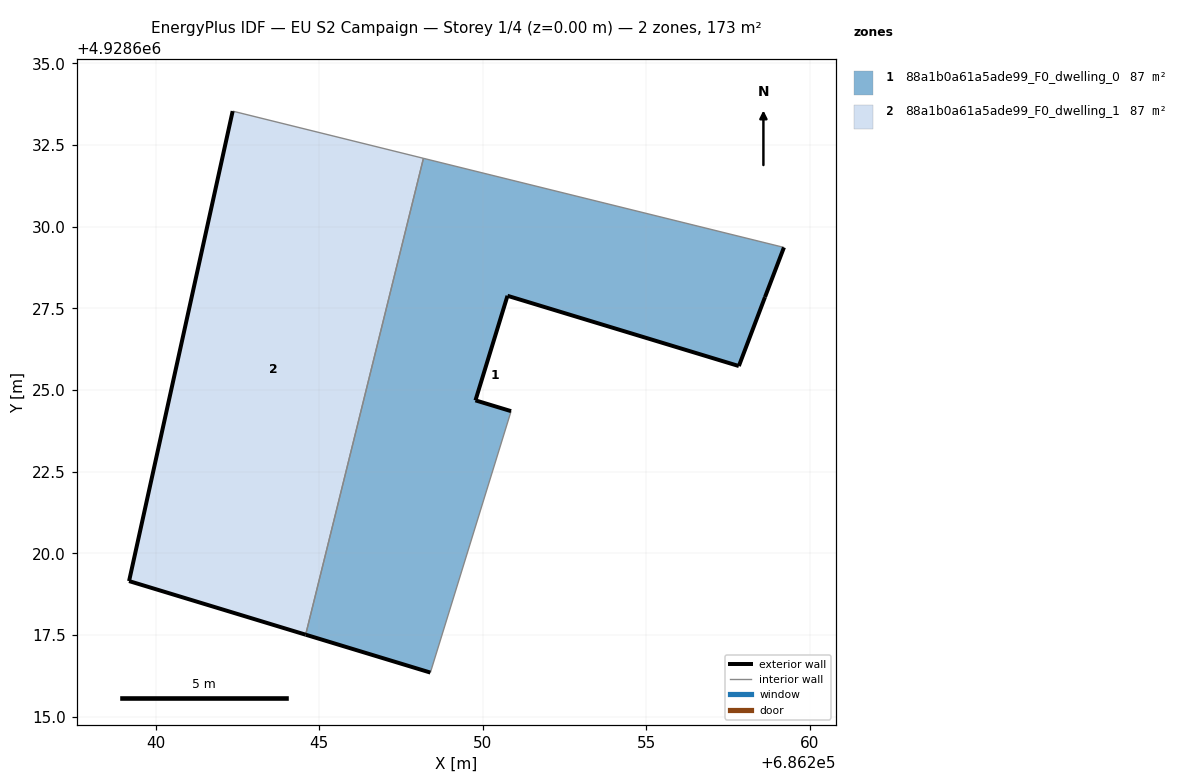
=== STOREY PLAN SPEC (per zone: floor XY polygon, exterior-wall plan segments, windows/doors) ===
zone 1: 88a1b0a61a5ade99_F0_dwelling_0  (86.6 m²)
  floor: (686257.84, 4928625.73) (686258.64, 4928627.84) (686259.22, 4928629.36) (686248.19, 4928632.09) (686244.58, 4928617.51) (686248.40, 4928616.35) (686250.87, 4928624.35) (686249.78, 4928624.68) (686250.76, 4928627.88)
  exterior wall: (686250.76, 4928627.88) – (686249.78, 4928624.68)  [3.3 m]
  exterior wall: (686249.78, 4928624.68) – (686250.87, 4928624.35)  [1.1 m]
  exterior wall: (686248.40, 4928616.35) – (686244.58, 4928617.51)  [4.0 m]
  exterior wall: (686259.22, 4928629.36) – (686258.64, 4928627.84)  [1.6 m]
  exterior wall: (686258.64, 4928627.84) – (686257.84, 4928625.73)  [2.3 m]
  exterior wall: (686257.84, 4928625.73) – (686250.76, 4928627.88)  [7.4 m]
  interior walls: 3
zone 2: 88a1b0a61a5ade99_F0_dwelling_1  (86.6 m²)
  floor: (686244.58, 4928617.51) (686248.19, 4928632.09) (686242.35, 4928633.53) (686239.18, 4928619.15)
  exterior wall: (686244.58, 4928617.51) – (686239.18, 4928619.15)  [5.6 m]
  exterior wall: (686239.18, 4928619.15) – (686242.35, 4928633.53)  [14.7 m]
  interior walls: 2

=== DERIVED (storey summary) ===
Building: EU S2 Campaign
Storey: 1 of 4  (floor level z = 0.00 m)
Storey gross floor area: 173.2 m²
Zones on this storey: 2
  - 88a1b0a61a5ade99_F0_dwelling_0: floor 86.6 m²; exterior wall 19.8 m (59.3 m²); WWR 0.0%
  - 88a1b0a61a5ade99_F0_dwelling_1: floor 86.6 m²; exterior wall 20.4 m (61.1 m²); WWR 0.0%
Zone adjacency (shared interzone walls):
  - 88a1b0a61a5ade99_F0_dwelling_0 ↔ 88a1b0a61a5ade99_F0_dwelling_1